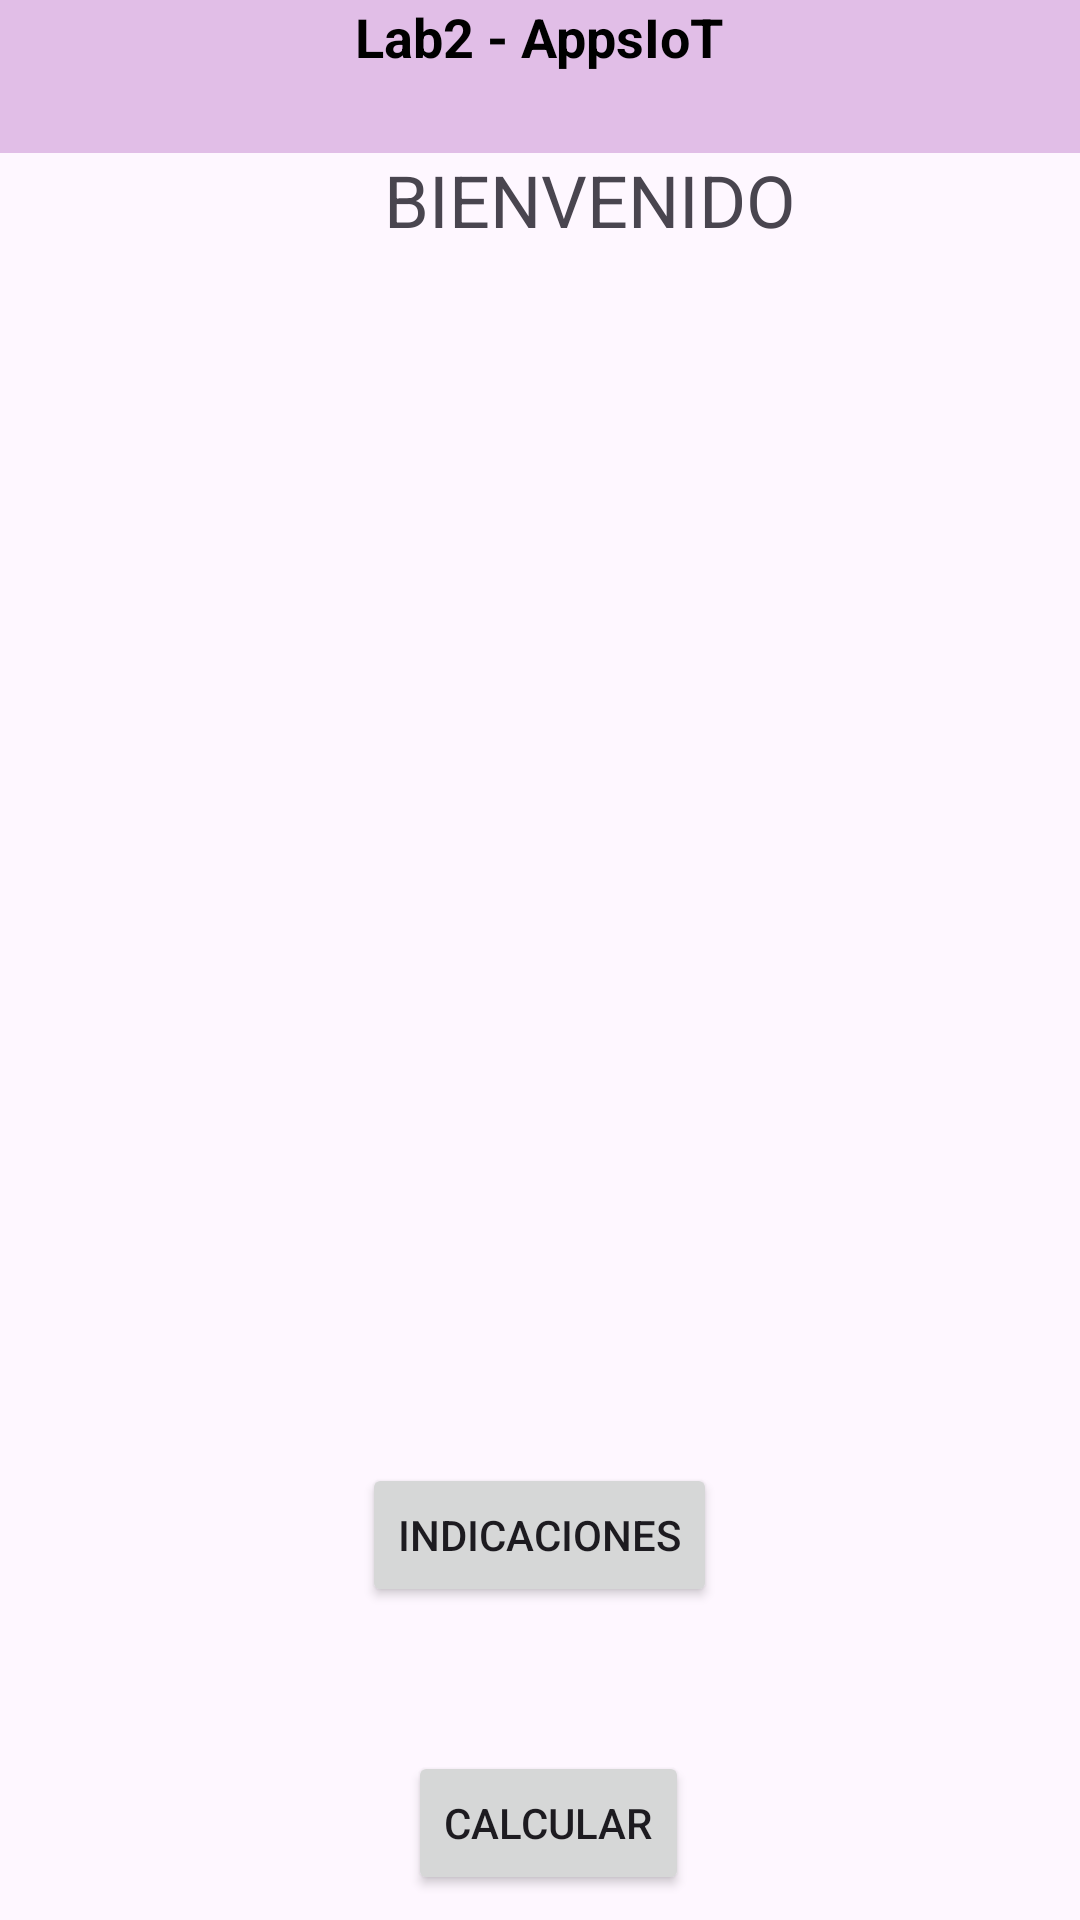

Android layout source for this screen:
<!-- AndroidManifest.xml: application theme Theme.LAB220200825 -->
<!-- res/layout/activity_main.xml -->
<?xml version="1.0" encoding="utf-8"?>
<androidx.constraintlayout.widget.ConstraintLayout
    xmlns:android="http://schemas.android.com/apk/res/android"
    xmlns:tools="http://schemas.android.com/tools"
    xmlns:app="http://schemas.android.com/apk/res-auto"
    android:id="@+id/main"
    android:layout_width="match_parent"
    android:layout_height="match_parent"
    tools:context=".MainActivity">

    <LinearLayout
        android:id="@+id/titleLayout"
        android:layout_width="0dp"
        android:layout_height="51dp"

        android:background="#E1BEE7"
        android:orientation="vertical"
        app:layout_constraintEnd_toEndOf="parent"
        app:layout_constraintStart_toStartOf="parent"
        app:layout_constraintTop_toTopOf="parent">

        
        <TextView
            android:id="@+id/titleTextView"
            android:layout_width="wrap_content"
            android:layout_height="wrap_content"
            android:layout_gravity="center_horizontal"
            android:text="Lab2 - AppsIoT"
            android:textColor="#000000"
            android:textSize="18sp"
            android:textStyle="bold" />
    </LinearLayout>

    <TextView
        android:id="@+id/textView"
        android:layout_width="wrap_content"
        android:layout_height="wrap_content"
        android:layout_marginStart="175dp"
        android:layout_marginTop="102dp"
        android:layout_marginEnd="142dp"
        android:layout_marginBottom="87dp"
        android:text="BIENVENIDO"
        android:textSize="24sp"
        app:layout_constraintBottom_toTopOf="@+id/imageView2"
        app:layout_constraintEnd_toEndOf="parent"
        app:layout_constraintStart_toStartOf="parent"
        app:layout_constraintTop_toBottomOf="@+id/titleLayout" />

    <TextView
        android:id="@+id/textView3"
        android:layout_width="wrap_content"
        android:layout_height="wrap_content"
        android:layout_marginStart="201dp"
        android:layout_marginTop="2dp"
        android:layout_marginEnd="194dp"
        android:layout_marginBottom="6dp"
        android:text="TeleMath"
        app:layout_constraintBottom_toTopOf="@+id/button"
        app:layout_constraintEnd_toEndOf="parent"
        app:layout_constraintHorizontal_bias="0.581"
        app:layout_constraintStart_toStartOf="parent"
        app:layout_constraintTop_toBottomOf="@+id/imageView2" />

    <Button
        android:id="@+id/button"
        android:layout_width="wrap_content"
        android:layout_height="wrap_content"
        android:layout_marginStart="163dp"
        android:layout_marginTop="32dp"
        android:layout_marginEnd="162dp"
        android:layout_marginBottom="40dp"
        android:text="Indicaciones"
        android:textColorLink="#E1BEE7"
        app:layout_constraintBottom_toTopOf="@+id/button2"
        app:layout_constraintEnd_toEndOf="parent"
        app:layout_constraintHorizontal_bias="0.511"
        app:layout_constraintStart_toStartOf="parent"
        app:layout_constraintTop_toBottomOf="@+id/textView3" />

    <Button
        android:id="@+id/button2"
        android:layout_width="wrap_content"
        android:layout_height="wrap_content"
        android:layout_marginStart="182dp"
        android:layout_marginTop="8dp"
        android:layout_marginEnd="171dp"
        android:layout_marginBottom="111dp"
        android:text="Calcular"
        app:layout_constraintBottom_toBottomOf="parent"
        app:layout_constraintEnd_toEndOf="parent"
        app:layout_constraintHorizontal_bias="0.534"
        app:layout_constraintStart_toStartOf="parent"
        app:layout_constraintTop_toBottomOf="@+id/button" />

    <ImageView
        android:id="@+id/imageView2"
        android:layout_width="131dp"
        android:layout_height="142dp"
        android:layout_marginStart="169dp"
        android:layout_marginTop="86dp"
        android:layout_marginEnd="154dp"
        android:layout_marginBottom="31dp"
        app:layout_constraintBottom_toTopOf="@+id/textView3"
        app:layout_constraintEnd_toEndOf="parent"
        app:layout_constraintStart_toStartOf="parent"
        app:layout_constraintTop_toBottomOf="@+id/textView"
        app:srcCompat="@mipmap/gatito1" />


</androidx.constraintlayout.widget.ConstraintLayout>
<!-- resources referenced by this layout -->
<resources>
  <style name="Theme.LAB220200825" parent="Base.Theme.LAB220200825" />
  <style name="Base.Theme.LAB220200825" parent="Theme.Material3.DayNight.NoActionBar">
          
          
      </style>
</resources>
